Image classification data set "CODEBRIM" (wilson-repo/vlp-module on GitHub). Class labels (2): background, defects.

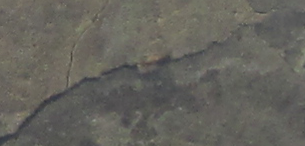
Label: defects

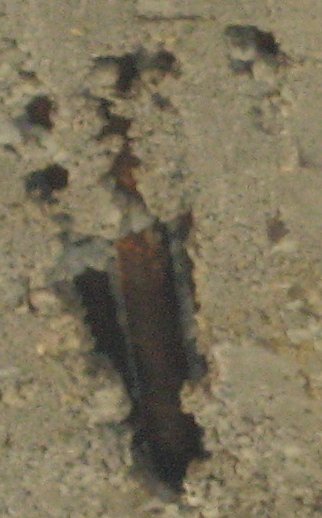
Label: defects

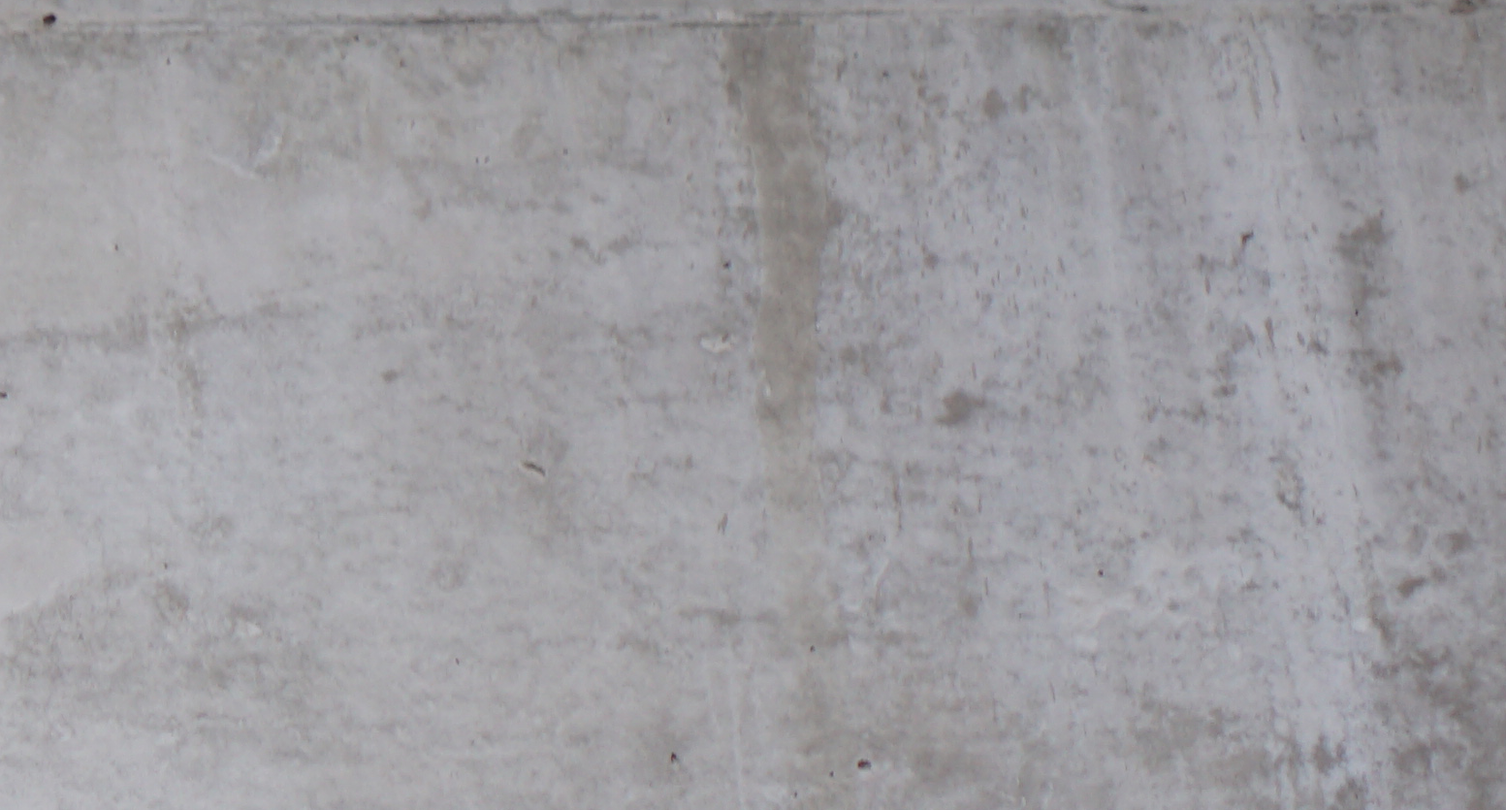
Label: background

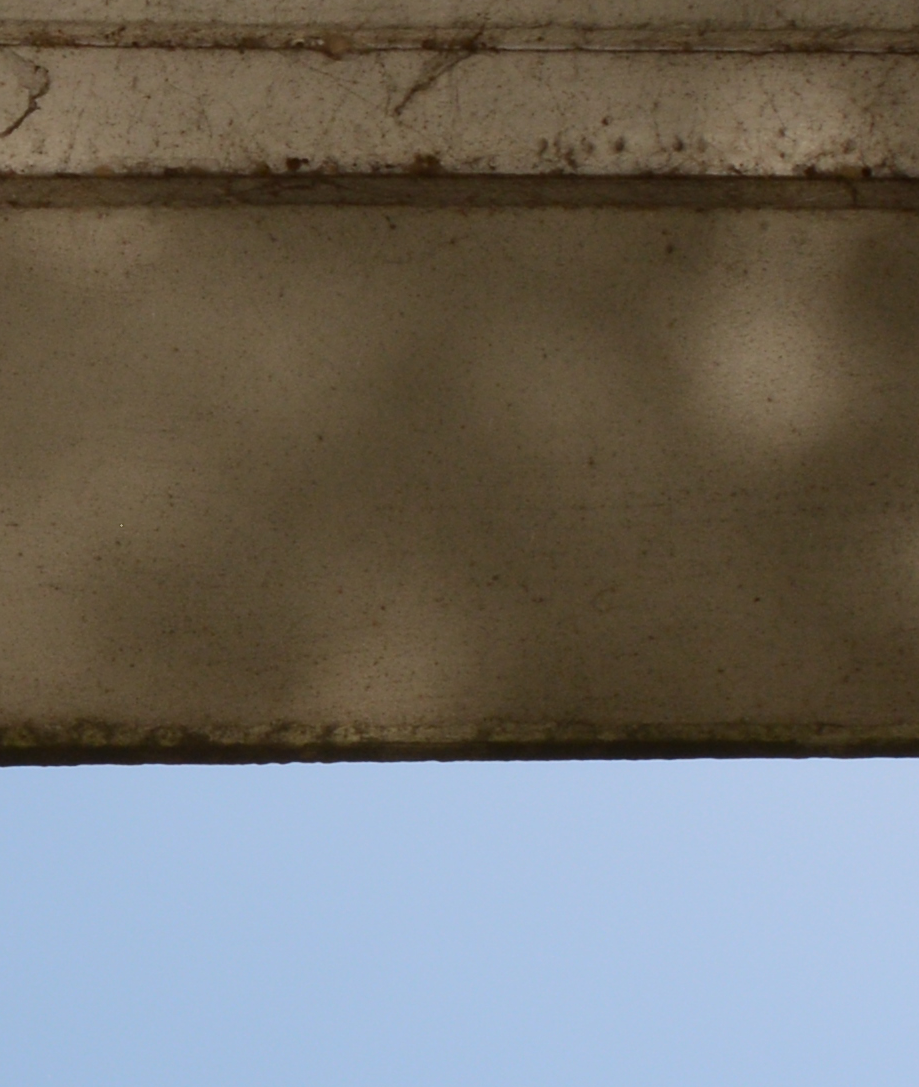
Label: background

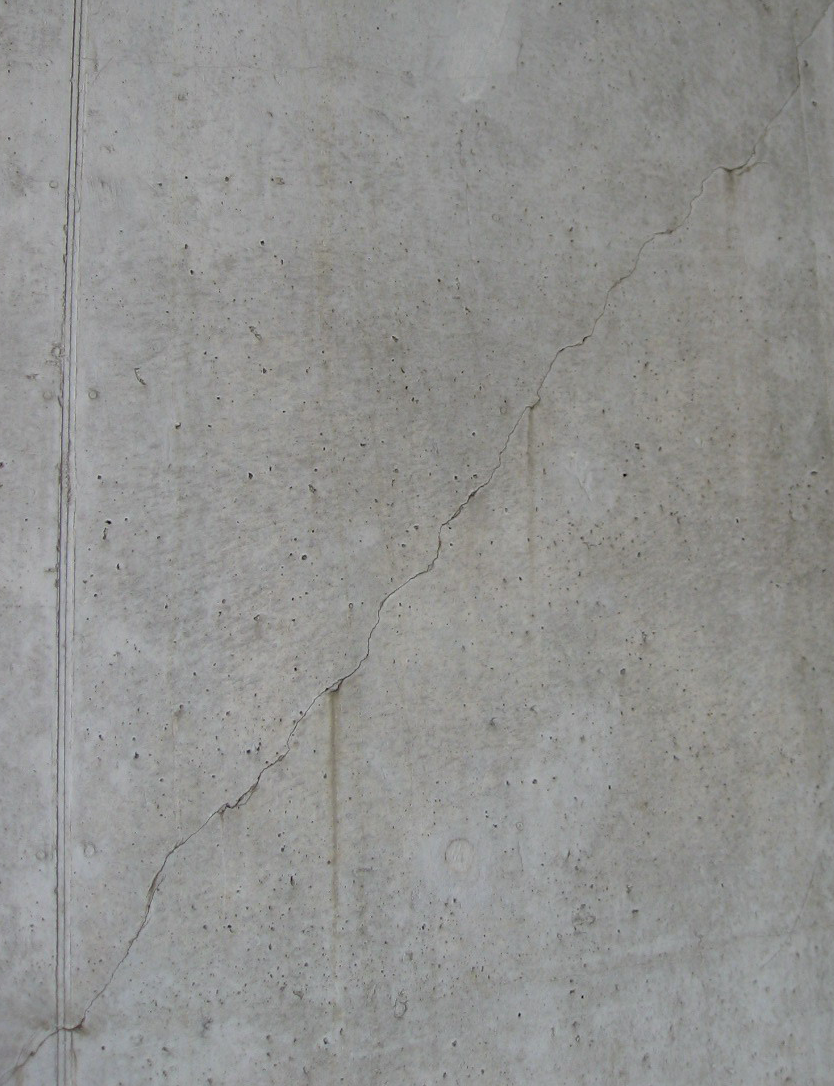
Label: defects

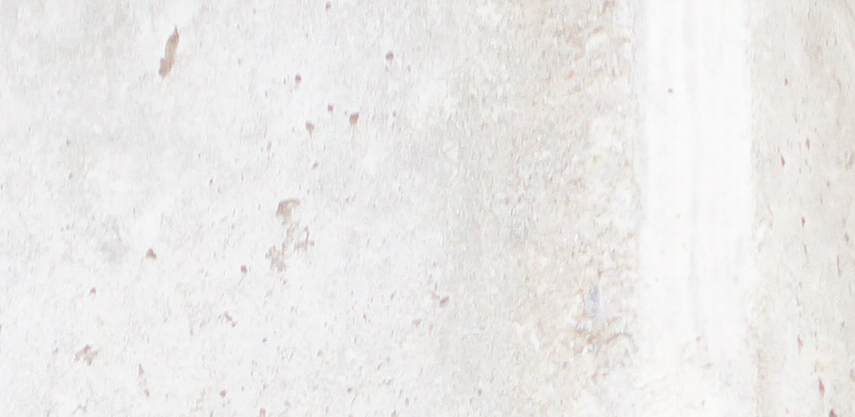
Label: background
